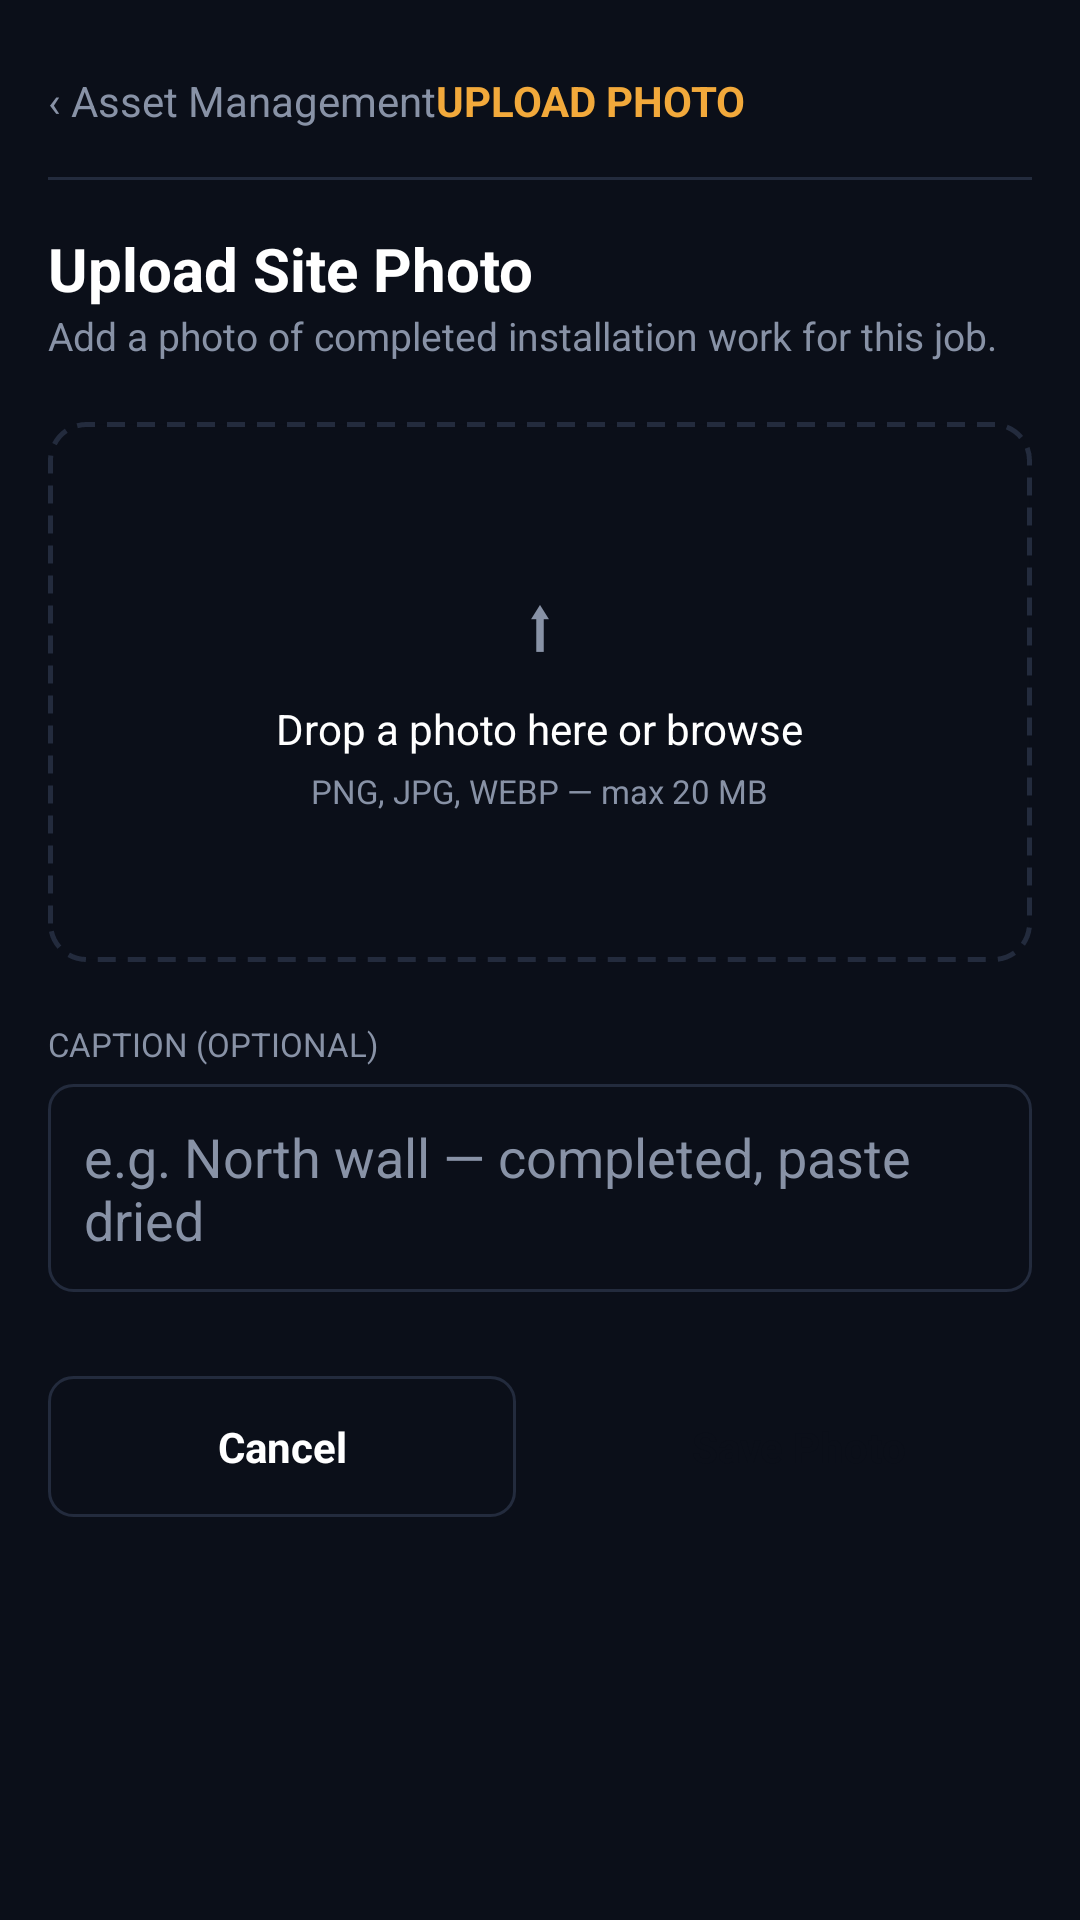

Android layout source for this screen:
<!-- AndroidManifest.xml: application theme Theme.Awesum -->
<!-- res/layout/activity_upload_photo.xml -->
<?xml version="1.0" encoding="utf-8"?>
<androidx.core.widget.NestedScrollView xmlns:android="http://schemas.android.com/apk/res/android"
    android:layout_width="match_parent"
    android:layout_height="match_parent"
    android:background="@color/bg_root">

    <LinearLayout
        android:layout_width="match_parent"
        android:layout_height="wrap_content"
        android:orientation="vertical"
        android:padding="16dp">

        <LinearLayout
            android:layout_width="match_parent"
            android:layout_height="wrap_content"
            android:gravity="center_vertical"
            android:paddingTop="8dp"
            android:paddingBottom="8dp"
            android:layout_marginBottom="8dp">

            <TextView
                android:id="@+id/btnBack"
                android:layout_width="wrap_content"
                android:layout_height="wrap_content"
                android:text="‹ Asset Management"
                android:textColor="@color/text_secondary"
                android:textSize="14sp" />

            <TextView
                android:layout_width="wrap_content"
                android:layout_height="wrap_content"
                android:text="@string/title_upload_photo_breadcrumb"
                android:textColor="@color/accent_orange"
                android:textStyle="bold"
                android:textSize="14sp" />
        </LinearLayout>

        <View
            android:layout_width="match_parent"
            android:layout_height="1dp"
            android:background="@color/bg_card_border"
            android:layout_marginBottom="16dp" />

        <TextView
            android:layout_width="wrap_content"
            android:layout_height="wrap_content"
            android:text="@string/title_upload_site_photo"
            android:textColor="@color/text_primary"
            android:textStyle="bold"
            android:textSize="20sp" />

        <TextView
            android:layout_width="wrap_content"
            android:layout_height="wrap_content"
            android:text="@string/subtitle_upload_site_photo"
            android:textColor="@color/text_secondary"
            android:textSize="13sp"
            android:layout_marginBottom="20dp" />

        
        <FrameLayout
            android:id="@+id/dropZone"
            android:layout_width="match_parent"
            android:layout_height="180dp"
            android:background="@drawable/bg_upload_dropzone"
            android:layout_marginBottom="20dp">

            <ImageView
                android:id="@+id/ivPreview"
                android:layout_width="match_parent"
                android:layout_height="match_parent"
                android:scaleType="centerCrop"
                android:visibility="gone" />

            <LinearLayout
                android:id="@+id/dropZonePlaceholder"
                android:layout_width="wrap_content"
                android:layout_height="wrap_content"
                android:layout_gravity="center"
                android:orientation="vertical"
                android:gravity="center">

                <TextView
                    android:layout_width="wrap_content"
                    android:layout_height="wrap_content"
                    android:text="⬆"
                    android:textColor="@color/text_secondary"
                    android:textSize="24sp"
                    android:layout_gravity="center_horizontal"
                    android:layout_marginBottom="10dp" />

                <TextView
                    android:layout_width="wrap_content"
                    android:layout_height="wrap_content"
                    android:layout_gravity="center_horizontal"
                    android:text="@string/label_drop_zone"
                    android:textColor="@color/text_primary" />

                <TextView
                    android:layout_width="wrap_content"
                    android:layout_height="wrap_content"
                    android:layout_gravity="center_horizontal"
                    android:layout_marginTop="4dp"
                    android:text="@string/label_upload_limits"
                    android:textColor="@color/text_secondary"
                    android:textSize="11sp" />
            </LinearLayout>
        </FrameLayout>

        <TextView
            android:layout_width="wrap_content"
            android:layout_height="wrap_content"
            android:text="@string/label_caption"
            android:textColor="@color/text_secondary"
            android:textSize="11sp"
            android:layout_marginBottom="6dp" />

        <EditText
            android:id="@+id/etCaption"
            android:layout_width="match_parent"
            android:layout_height="wrap_content"
            android:background="@drawable/bg_input"
            android:hint="@string/hint_caption"
            android:textColorHint="@color/text_secondary"
            android:textColor="@color/text_primary"
            android:padding="12dp"
            android:layout_marginBottom="28dp" />

        <LinearLayout
            android:layout_width="match_parent"
            android:layout_height="wrap_content"
            android:orientation="horizontal"
            android:layout_marginBottom="24dp">

            <TextView
                android:id="@+id/btnCancel"
                android:layout_width="0dp"
                android:layout_height="wrap_content"
                android:layout_weight="1"
                android:layout_marginEnd="8dp"
                android:background="@drawable/bg_btn_outline"
                android:gravity="center"
                android:padding="14dp"
                android:text="@string/btn_cancel"
                android:textColor="@color/text_primary"
                android:textStyle="bold" />

            <TextView
                android:id="@+id/btnSavePhoto"
                android:layout_width="0dp"
                android:layout_height="wrap_content"
                android:layout_weight="1"
                android:layout_marginStart="8dp"
                android:background="@drawable/bg_btn_primary"
                android:gravity="center"
                android:padding="14dp"
                android:text="@string/btn_save_photo"
                android:textColor="@color/bg_root"
                android:textStyle="bold" />
        </LinearLayout>

    </LinearLayout>
</androidx.core.widget.NestedScrollView>
<!-- resources referenced by this layout -->
<resources>
  <color name="accent_orange">#F2A93B</color>
  <color name="bg_card_border">#232B3D</color>
  <color name="bg_root">#0B0F19</color>
  <color name="text_primary">#FFFFFF</color>
  <color name="text_secondary">#8892A6</color>
  <!-- drawable bg_btn_outline (drawable) -->
  <?xml version="1.0" encoding="utf-8"?>
  <shape xmlns:android="http://schemas.android.com/apk/res/android">
      <solid android:color="@android:color/transparent" />
      <corners android:radius="8dp" />
      <stroke android:width="1dp" android:color="@color/bg_card_border" />
  </shape>
  <!-- drawable bg_input (drawable) -->
  <?xml version="1.0" encoding="utf-8"?>
  <shape xmlns:android="http://schemas.android.com/apk/res/android">
      <solid android:color="@color/bg_root" />
      <corners android:radius="8dp" />
      <stroke android:width="1dp" android:color="@color/bg_card_border" />
  </shape>
  <!-- drawable bg_upload_dropzone (drawable) -->
  <?xml version="1.0" encoding="utf-8"?>
  <shape xmlns:android="http://schemas.android.com/apk/res/android">
      <solid android:color="@color/bg_root" />
      <corners android:radius="12dp" />
      <stroke android:width="1.5dp" android:color="@color/bg_card_border" android:dashWidth="6dp" android:dashGap="4dp" />
  </shape>
  <string name="btn_cancel">Cancel</string>
  <string name="btn_save_photo">Save Photo</string>
  <string name="hint_caption">e.g. North wall — completed, paste dried</string>
  <string name="label_caption">CAPTION (OPTIONAL)</string>
  <string name="label_drop_zone">Drop a photo here or browse</string>
  <string name="label_upload_limits">PNG, JPG, WEBP — max 20 MB</string>
  <string name="subtitle_upload_site_photo">Add a photo of completed installation work for this job.</string>
  <string name="title_upload_photo_breadcrumb">UPLOAD PHOTO</string>
  <string name="title_upload_site_photo">Upload Site Photo</string>
  <style name="Theme.Awesum" parent="Theme.MaterialComponents.DayNight.NoActionBar">
          <item name="colorPrimary">@color/accent_orange</item>
          <item name="colorPrimaryDark">@color/bg_root</item>
          <item name="colorAccent">@color/accent_orange</item>
          <item name="android:windowBackground">@color/bg_root</item>
          <item name="android:statusBarColor" tools:targetApi="21">@color/bg_root</item>
          <item name="android:navigationBarColor">@color/bg_root</item>
          <item name="android:textColorPrimary">@color/text_primary</item>
          <item name="android:textColorSecondary">@color/text_secondary</item>
      </style>
</resources>
